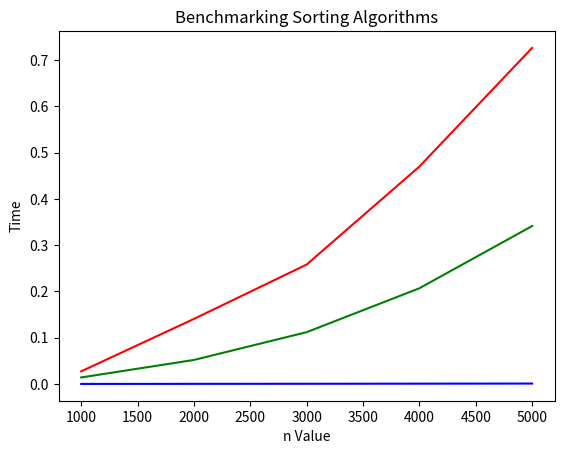

Write Python code to recreate this figure.
#!/usr/bin/env python3
# -*- coding: utf-8 -*-
"""
[redacted]
Date: Created on Mon Feb 12, 2018
Title: Benchmarking Sorting Algorithms
Purpose: 
(1) Create a class with functions for three sorting algorithms - bubble sort, selection sort and insertion sort. 
(2) Write a program that determines the amount of time taken to sort lists of random numbers of the following lenghs: n=[1000,2000,3000,4000,5000]
(3) Print the time and corresponding n value for each sorting algorithm.
(4) Have Python graph the results using pyplot / matplotlib
"""
import time 
import random
import matplotlib.pyplot as plt

class sorting: #This creates a class for three sorting algorithms.
    def bubbleSort(self): #This defines a function for Bubble sort algorithm.
        startTime=time.time()#This gets the start time.
        for i in range(0,len(self.list1)-1):#This loop iterates through the list to the penultimate element.
            self.swapped=False #This initializes self.swapped as False.
            for j in range(0,len(self.list1)-1-i): #This loop iterates through the unsorted part of the list.
                if self.list1[j]>self.list1[j+1]: #If the number is bigger than the next number, they need to be swapped.
                    self.list1[j],self.list1[j+1] = self.list1[j+1],self.list1[j] #This swaps the two numbers.
                    self.swapped=True #This sets self.swapped to True.
            if self.swapped==False: #If no number is swapped, the list is already sorted.
                break #This exits from the loop.
        self.timeB.append((self.n,time.time()-startTime)) #This appends the n value and the execution time to a list.

    def selectionSort(self): #This defines a function for Selection sort algorithm.
        startTime=time.time() #This gets the start time.
        for i in range(0,len(self.list1)-1): #This loop iterates through the list to the penultimate element.
            minIndex=i #This sets the minimum of the list to the number with the index i.
            for j in range(i+1,len(self.list1)): #This loop iterates through the list, starting from the number with index (i+1).
                if self.list1[j]<self.list1[minIndex]: #If the number is smalled than the minimum set before, its index is set to the index of minimum.
                    minIndex=j
            if minIndex!=i: #If the index of the minimum changes, the two numbers should be swapped.
                self.list1[i],self.list1[minIndex] = self.list1[minIndex],self.list1[i] #This swaps the two numbers.
        self.timeS.append((self.n,time.time()-startTime)) #This appends the n value and the execution time to a list.

    def insertionSort(self): #This defines a function for Insertion sort algorithm.
        startTime=time.time() #This gets the start time.
        for i in range(1,len(self.list1)): #This loop iterates through the list,starting from the second element.
            curNum=self.list1[i] #This initializes curNum as the element in the list with index i.
            for j in range(i-1,-1,-1): #This loop iterates through the prior numbers of the element with index i.
                if self.list1[j]>curNum: #If the number is larger than the number with index i, its value is set to the next element in the list.
                    self.list1[j+1]=self.list1[j]
                else:
                    self.list1[j+1]=curNum #If the number is not larger than the number with index i, nothing happens.
                    break #This exits from the inner loop and proceeds to the next element.
            if self.list1[0]>curNum: #If the first element in the list is bigger than the current number tested, the value of the current number is set to the first element.
                self.list1[0]=curNum
        self.timeI.append((self.n,time.time()-startTime)) #This appends the n value and the execution time to a list.
    
    def benchmarking(self):
        self.integerRange=[1000,2000,3000,4000,5000] #This defines the length of the list of random numbers.
        self.timeB=[] #This creates an empty list to store n values and time for the Bubble sort algorithm.
        self.timeS=[] #This creates an empty list to store n values and time for the Selection sort algorithm.
        self.timeI=[] #This creates an empty list to store n values and time for the Insertion sort algorithm.
        for i in self.integerRange: #This loop iterates through all the integer ranges
            self.list1=[] #This creates an empty list to store the numbers.
            for j in range(0,i): #This loop appends a certain number of random numbers to the list.
                self.list1.append(int(random.random()*(i+1)))
            self.n=i
            a.bubbleSort() #This uses the Bubble sort algorithm to sort the numbers.
            a.insertionSort() #This uses the Insertion sort algorithm to sort the numbers.
            a.selectionSort() #This uses the Selection sort algorithm to sort the numbers.    
        print("Bubble sort algorithm:")#This prints the n values and corresponding execution time for the Bubble sort algorithm.
        print("n"+"         "+"time")
        for i in range(0,len(self.timeB)):
            print(str(self.timeB[i][0])+"     "+str(self.timeB[i][1]))
        print("Insertion sort algorithm:")#This prints the n values and corresponding execution time for the Insertion sort algorithm.
        print("n"+"         "+"time")
        for i in range(0,len(self.timeI)):
            print(str(self.timeI[i][0])+"     "+str(self.timeI[i][1]))
        print("Selection sort algorithm:") #This prints the n values and corresponding execution time for the Selection sort algorithm.
        print("n"+"         "+"time")
        for i in range(0,len(self.timeS)):
            print(str(self.timeS[i][0])+"     "+str(self.timeS[i][1]))
        self.graphing()
    
    def graphing(self):
        self.time1=[] #This creates an empty list for storing the y values for the Bubble sort algorithm.
        self.time2=[] #This creates an empty list for storing the y values for the Insertion sort algorithm.
        self.time3=[] #This creates an empty list for storing the y values for the Selection sort algorithm.
        for i in self.timeB:
            self.time1.append(i[1]) #This appends the time of the Bubble sort algorithm to the list.
        for i in self.timeI:
            self.time2.append(i[1]) #This appends the time of the Insertion sort algorithm to the list.
        for i in self.timeS:
            self.time3.append(i[1]) #This appends the time of the Selection sort algorithm to the list.
        plt.plot(self.integerRange,self.time1,color='red') #This generates the graph for the Bubble sort algorithm.
        plt.plot(self.integerRange,self.time2,color='blue') #This generates the graph for the Insertion sort algorithm.
        plt.plot(self.integerRange,self.time3,color='green') #This generates the graph for the Selection sort algorithm.
        plt.title('Benchmarking Sorting Algorithms') #This creates a title for the graph.
        plt.ylabel('Time') #This creates the y label for the graph.
        plt.xlabel('n Value') #This creates the x label for the graph.
        plt.show()

a=sorting() #This creates an instance of the sorting class.
a.benchmarking() #This starts the program.
    


